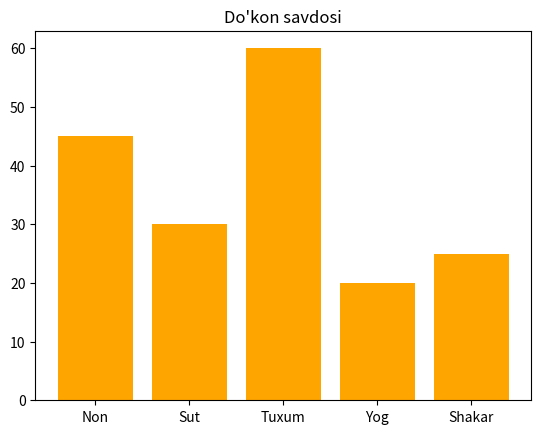

Generate this figure with matplotlib:
from matplotlib import pyplot as plt

mahsulotlar = ["Non", "Sut", "Tuxum", "Yog", "Shakar"]
sotuv = [45, 30, 60, 20, 25]

plt.bar(mahsulotlar, sotuv, color="orange")

plt.title("Do'kon savdosi")

plt.show()
